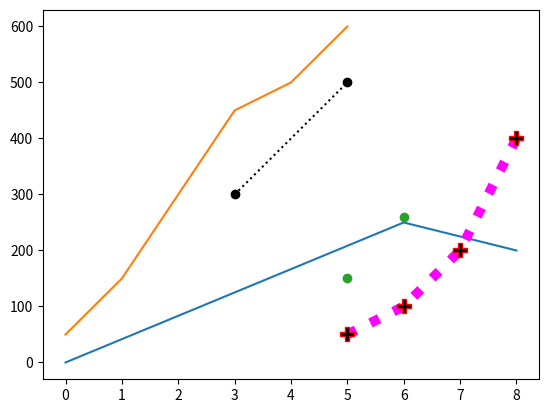

Reproduce this figure in Python.
import matplotlib.pyplot as plt
import numpy as np

# Draw points connected with a line
x_points = np.array([0, 6, 8])
y_points = np.array([0, 250, 200])
plt.plot(x_points, y_points) # (blue)

# Draw line with default x points
y_points = np.array([50, 150, 300, 450, 500, 600])
plt.plot(y_points) # (orange)

# Draw line with marker points (Marker reference: https://www.w3schools.com/python/matplotlib_markers.asp)
# Marker style (marker), Marker size (ms), Marker face color (mfc), Marker edge color (mec)
# Line style (ls), Line width (lw), Line color (c)
x_points = np.array([5, 6, 7, 8])
y_points = np.array([50, 100, 200, 400])
plt.plot(x_points, y_points,
         marker="P", ms=10, mfc="black", mec="red",
         ls="dotted", lw=7, c="magenta") # User html color names or hex color code
# Shorthand: Format string (marker|line|color)
x_points = np.array([3, 5])
y_points = np.array([300, 500])
plt.plot(x_points, y_points, 'o:k') # circle|dotted|black

# Draw points without a line
x_points = np.array([5, 6])
y_points = np.array([150, 260])
plt.plot(x_points, y_points, marker='o', ls='') # (green)

plt.show()
